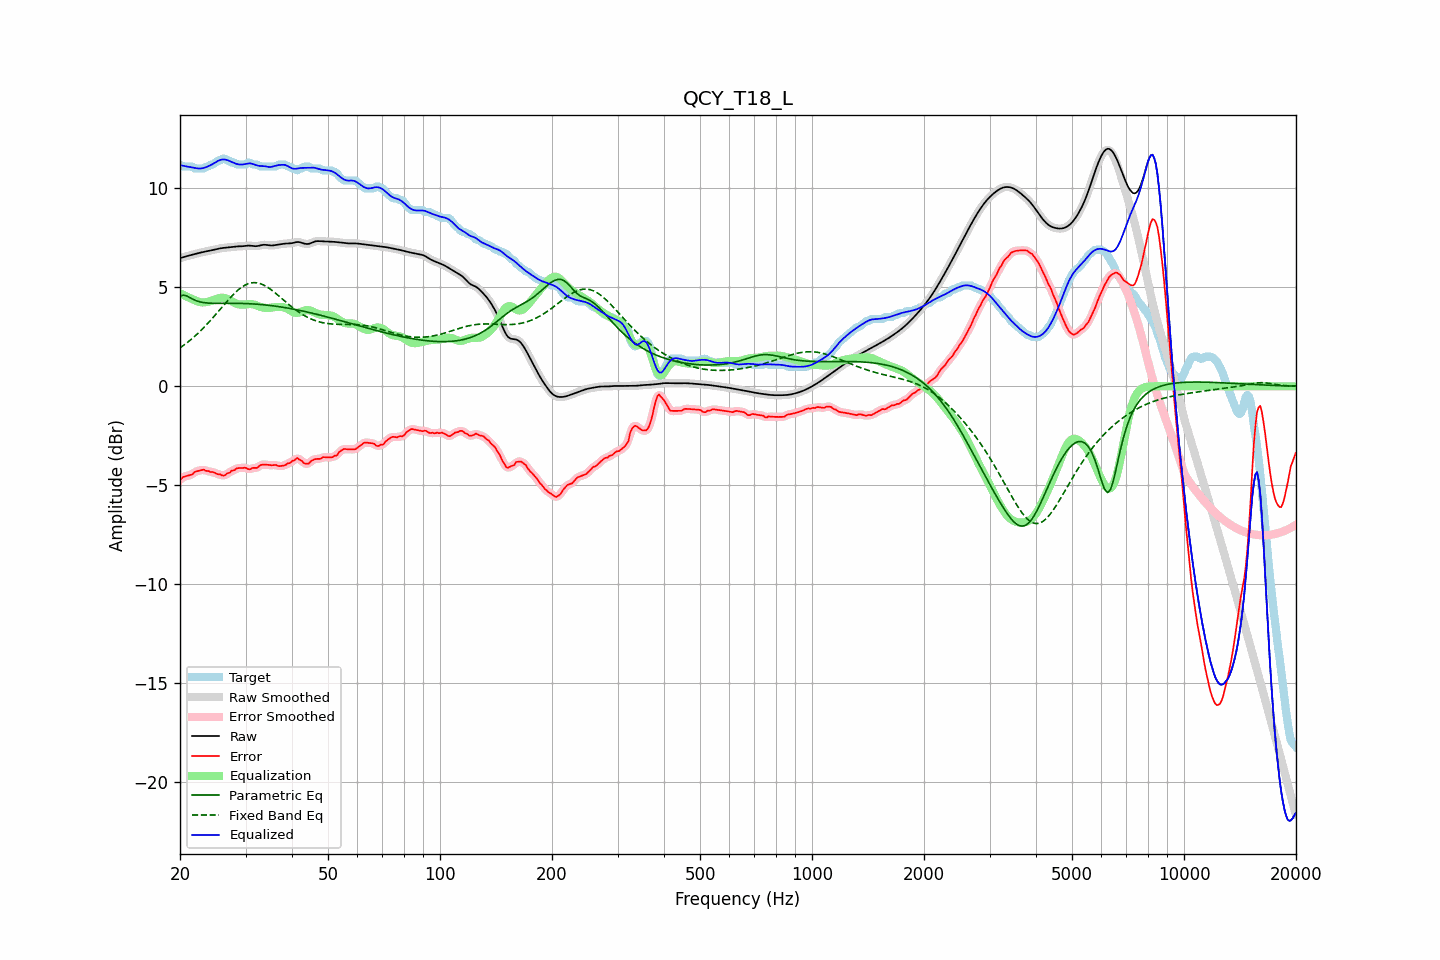

Data behind this chart, as committed beside it:
frequency, raw, error, smoothed, error_smoothed, equalization, parametric_eq, fixed_band_eq, equalized_raw, equalized_smoothed, target
20.00, 6.47, -4.73, 6.47, -4.72, 4.70, 4.56, 1.94, 11.17, 11.17, 11.19
20.20, 6.49, -4.65, 6.49, -4.65, 4.66, 4.58, 2.00, 11.15, 11.15, 11.14
20.40, 6.52, -4.58, 6.52, -4.59, 4.61, 4.60, 2.05, 11.13, 11.13, 11.09
20.61, 6.54, -4.55, 6.54, -4.55, 4.57, 4.59, 2.12, 11.12, 11.12, 11.09
20.81, 6.57, -4.53, 6.57, -4.52, 4.54, 4.57, 2.18, 11.10, 11.10, 11.09
21.02, 6.59, -4.51, 6.59, -4.51, 4.50, 4.53, 2.24, 11.09, 11.09, 11.09
21.23, 6.61, -4.48, 6.61, -4.49, 4.46, 4.49, 2.31, 11.07, 11.07, 11.09
21.44, 6.63, -4.46, 6.63, -4.45, 4.43, 4.44, 2.37, 11.06, 11.06, 11.09
21.66, 6.65, -4.42, 6.65, -4.41, 4.39, 4.40, 2.44, 11.04, 11.04, 11.08
21.87, 6.67, -4.33, 6.67, -4.35, 4.36, 4.36, 2.51, 11.03, 11.03, 11.00
22.09, 6.69, -4.30, 6.69, -4.31, 4.32, 4.33, 2.59, 11.01, 11.01, 10.99
22.31, 6.71, -4.28, 6.71, -4.27, 4.29, 4.30, 2.66, 11.00, 11.00, 10.99
22.54, 6.74, -4.26, 6.74, -4.26, 4.26, 4.27, 2.74, 10.99, 10.99, 10.99
22.76, 6.76, -4.24, 6.76, -4.23, 4.24, 4.25, 2.82, 11.00, 11.00, 10.99
22.99, 6.77, -4.22, 6.77, -4.22, 4.24, 4.24, 2.90, 11.01, 11.01, 10.99
23.22, 6.79, -4.21, 6.79, -4.23, 4.24, 4.22, 2.98, 11.03, 11.03, 11.00
23.45, 6.81, -4.27, 6.81, -4.24, 4.25, 4.21, 3.07, 11.06, 11.06, 11.08
23.69, 6.82, -4.27, 6.82, -4.27, 4.26, 4.21, 3.15, 11.09, 11.09, 11.09
23.92, 6.84, -4.29, 6.84, -4.30, 4.28, 4.20, 3.24, 11.12, 11.12, 11.13
24.16, 6.86, -4.33, 6.86, -4.31, 4.31, 4.19, 3.33, 11.16, 11.16, 11.18
24.40, 6.87, -4.32, 6.87, -4.33, 4.33, 4.19, 3.42, 11.21, 11.21, 11.19
24.65, 6.89, -4.34, 6.89, -4.35, 4.36, 4.19, 3.51, 11.25, 11.25, 11.23
24.89, 6.91, -4.38, 6.91, -4.38, 4.39, 4.19, 3.61, 11.30, 11.30, 11.29
25.14, 6.93, -4.43, 6.93, -4.41, 4.42, 4.19, 3.70, 11.35, 11.35, 11.36
25.39, 6.95, -4.44, 6.95, -4.44, 4.45, 4.19, 3.80, 11.39, 11.39, 11.39
25.65, 6.96, -4.44, 6.96, -4.47, 4.46, 4.19, 3.89, 11.43, 11.43, 11.41
25.91, 6.98, -4.49, 6.98, -4.49, 4.47, 4.19, 3.99, 11.45, 11.45, 11.47
26.16, 6.99, -4.51, 6.99, -4.49, 4.47, 4.19, 4.08, 11.46, 11.46, 11.49
26.43, 7.00, -4.49, 7.00, -4.48, 4.45, 4.19, 4.18, 11.45, 11.45, 11.49
26.69, 7.01, -4.42, 7.01, -4.44, 4.43, 4.19, 4.27, 11.43, 11.43, 11.42
26.96, 7.01, -4.38, 7.01, -4.38, 4.39, 4.19, 4.36, 11.40, 11.40, 11.39
27.23, 7.02, -4.36, 7.02, -4.33, 4.34, 4.19, 4.45, 11.37, 11.37, 11.39
27.50, 7.04, -4.26, 7.04, -4.29, 4.30, 4.19, 4.54, 11.33, 11.33, 11.29
27.77, 7.05, -4.25, 7.05, -4.25, 4.25, 4.19, 4.62, 11.30, 11.30, 11.29
28.05, 7.05, -4.23, 7.05, -4.20, 4.21, 4.19, 4.70, 11.26, 11.26, 11.28
28.33, 7.06, -4.15, 7.06, -4.17, 4.17, 4.19, 4.78, 11.23, 11.23, 11.21
28.62, 7.06, -4.13, 7.06, -4.14, 4.15, 4.19, 4.85, 11.21, 11.21, 11.19
28.90, 7.07, -4.13, 7.07, -4.12, 4.13, 4.19, 4.92, 11.20, 11.20, 11.19
29.19, 7.07, -4.12, 7.07, -4.12, 4.13, 4.18, 4.98, 11.20, 11.20, 11.19
29.48, 7.07, -4.12, 7.07, -4.11, 4.13, 4.18, 5.04, 11.20, 11.20, 11.19
29.78, 7.08, -4.11, 7.08, -4.12, 4.13, 4.18, 5.09, 11.21, 11.21, 11.19
30.08, 7.09, -4.12, 7.09, -4.13, 4.14, 4.18, 5.13, 11.23, 11.23, 11.21
30.38, 7.10, -4.17, 7.10, -4.16, 4.15, 4.17, 5.17, 11.25, 11.25, 11.27
30.68, 7.10, -4.19, 7.10, -4.18, 4.15, 4.17, 5.19, 11.26, 11.26, 11.29
30.99, 7.10, -4.18, 7.10, -4.17, 4.15, 4.17, 5.22, 11.25, 11.25, 11.28
31.30, 7.09, -4.13, 7.09, -4.14, 4.14, 4.16, 5.23, 11.23, 11.23, 11.21
31.61, 7.08, -4.11, 7.08, -4.13, 4.13, 4.16, 5.24, 11.21, 11.21, 11.19
31.93, 7.07, -4.12, 7.08, -4.11, 4.10, 4.15, 5.23, 11.17, 11.18, 11.19
32.24, 7.08, -4.11, 7.08, -4.09, 4.07, 4.15, 5.22, 11.15, 11.15, 11.19
32.57, 7.09, -4.05, 7.10, -4.05, 4.04, 4.14, 5.21, 11.13, 11.13, 11.14
32.89, 7.12, -3.98, 7.12, -4.00, 4.01, 4.13, 5.18, 11.13, 11.13, 11.09
33.22, 7.13, -3.96, 7.13, -3.96, 3.99, 4.12, 5.15, 11.12, 11.12, 11.09
33.55, 7.15, -3.95, 7.14, -3.95, 3.97, 4.12, 5.12, 11.12, 11.12, 11.09
33.89, 7.14, -3.95, 7.14, -3.95, 3.96, 4.11, 5.07, 11.11, 11.11, 11.09
34.23, 7.13, -3.96, 7.13, -3.96, 3.96, 4.10, 5.03, 11.09, 11.09, 11.09
34.57, 7.12, -3.97, 7.12, -3.97, 3.96, 4.09, 4.97, 11.08, 11.08, 11.09
34.92, 7.11, -3.98, 7.11, -3.98, 3.96, 4.08, 4.92, 11.07, 11.07, 11.09
35.27, 7.11, -3.99, 7.11, -3.98, 3.97, 4.07, 4.86, 11.08, 11.08, 11.09
35.62, 7.11, -3.98, 7.12, -3.97, 3.99, 4.06, 4.80, 11.10, 11.10, 11.09
35.97, 7.13, -3.97, 7.13, -3.98, 4.00, 4.05, 4.73, 11.12, 11.12, 11.09
... 635 more rows
